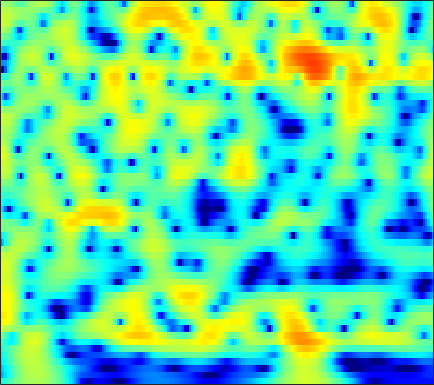

Values plotted in this chart, from the file beside it:
-5.4997, -4.8035, -3.9157, -3.0791, -2.4893, -1.7552, -1.0858, -0.62603, -0.070372, 0.41885, 0.83951, 1.1121, 1.4172, 1.6536, 1.7867, 1.9054, 1.9551, 1.948, 1.8787, 1.7388, 1.5266, 1.3183, 0.97292, 0.54985
-10.56, -9.019, -7.208, -5.623, -4.56, -3.291, -2.174, -1.427, -0.5455, 0.2144, 0.8589, 1.27, 1.725, 2.076, 2.273, 2.45, 2.529, 2.526, 2.438, 2.255, 1.978, 1.708, 1.264, 0.7235
-9.022, -7.912, -6.47, -5.104, -4.143, -2.952, -1.874, -1.142, -0.2691, 0.4868, 1.127, 1.531, 1.97, 2.297, 2.468, 2.6, 2.623, 2.57, 2.406, 2.139, 1.771, 1.431, 0.8947, 0.268
-7.126, -6.143, -4.883, -3.696, -2.855, -1.81, -0.8588, -0.2114, 0.5603, 1.224, 1.778, 2.118, 2.471, 2.706, 2.805, 2.831, 2.736, 2.584, 2.275, 1.844, 1.292, 0.7978, 0.03266, -0.8529
-6.469, -5.382, -4.068, -2.889, -2.081, -1.099, -0.2161, 0.3835, 1.099, 1.712, 2.219, 2.528, 2.835, 3.018, 3.07, 3.022, 2.836, 2.603, 2.166, 1.579, 0.8399, 0.1822, -0.8377, -2.024
-4.754, -4.12, -3.358, -2.641, -2.113, -1.388, -0.6339, -0.05595, 0.708, 1.429, 2.074, 2.485, 2.918, 3.2, 3.304, 3.296, 3.109, 2.847, 2.331, 1.621, 0.7169, -0.08746, -1.323, -2.73
-2.673, -3.22, -4.243, -5.489, -6.298, -6.47, -5.191, -3.685, -1.633, 0.1361, 1.556, 2.399, 3.257, 3.83, 4.09, 4.221, 4.109, 3.867, 3.339, 2.558, 1.515, 0.5441, -1.03, -2.98
0.0279, -0.8372, -2.36, -4.28, -5.737, -6.664, -5.479, -3.88, -1.787, -0.08903, 1.214, 1.961, 2.707, 3.207, 3.436, 3.564, 3.492, 3.312, 2.909, 2.306, 1.504, 0.7606, -0.416, -1.809
3.279, 2.995, 2.508, 1.955, 1.557, 1.103, 0.7742, 0.5887, 0.4102, 0.2736, 0.1899, 0.1601, 0.1781, 0.2545, 0.3332, 0.4271, 0.4539, 0.4079, 0.2371, -0.08624, -0.561, -1.008, -1.692, -2.429
6.176, 5.981, 5.555, 4.961, 4.402, 3.487, 2.345, 1.314, -0.3155, -2.292, -4.517, -6.097, -7.16, -6.504, -5.463, -4.135, -3.169, -2.736, -2.527, -2.682, -3.118, -3.603, -4.399, -5.364
6.885, 6.723, 6.34, 5.744, 5.129, 4.067, 2.699, 1.453, -0.5706, -3.089, -6.116, -8.398, -9.897, -8.795, -7.487, -6.105, -5.289, -5.028, -5.136, -5.682, -6.644, -7.639, -9.337, -11.48
6.032, 6.032, 5.837, 5.401, 4.921, 4.101, 3.091, 2.225, 0.9605, -0.3505, -1.598, -2.421, -3.319, -3.98, -4.346, -4.753, -5.209, -5.644, -6.434, -7.571, -9.219, -10.87, -13.66, -17.25
5.585, 5.774, 5.751, 5.446, 5.054, 4.318, 3.337, 2.453, 1.121, -0.3354, -1.817, -2.878, -4.06, -4.852, -5.176, -5.351, -5.452, -5.571, -5.916, -6.556, -7.536, -8.513, -10.15, -12.09
5.552, 5.778, 5.797, 5.517, 5.105, 4.265, 3.093, 1.976, 0.1168, -2.3, -5.543, -8.824, -15.13, -17.46, -13.08, -9.131, -6.812, -5.704, -4.78, -4.304, -4.145, -4.199, -4.476, -4.811
4.785, 4.893, 4.833, 4.519, 4.104, 3.328, 2.303, 1.365, -0.1294, -1.861, -3.76, -5.174, -6.683, -7.245, -6.962, -6.08, -5.052, -4.337, -3.537, -2.925, -2.493, -2.265, -2.07, -1.975
4.043, 4.044, 3.875, 3.507, 3.116, 2.448, 1.614, 0.8988, -0.1285, -1.189, -2.208, -2.883, -3.587, -4.011, -4.135, -4.05, -3.751, -3.44, -2.963, -2.473, -2.024, -1.722, -1.366, -1.105
4.05, 3.979, 3.725, 3.306, 2.884, 2.156, 1.253, 0.4724, -0.6908, -1.967, -3.275, -4.202, -5.225, -5.821, -5.923, -5.612, -4.961, -4.363, -3.537, -2.743, -2.017, -1.536, -0.9865, -0.5325
4.315, 4.224, 3.967, 3.543, 3.092, 2.3, 1.282, 0.3355, -1.225, -3.207, -5.782, -8.295, -12.85, -17.61, -15.83, -11.26, -8.095, -6.393, -4.679, -3.385, -2.358, -1.714, -0.9937, -0.3734
3.98, 3.952, 3.812, 3.514, 3.18, 2.589, 1.788, 1.023, -0.2245, -1.77, -3.639, -5.209, -7.257, -8.545, -8.562, -7.584, -6.323, -5.471, -4.535, -3.806, -3.204, -2.784, -2.193, -1.551
2.734, 2.834, 2.919, 2.939, 2.91, 2.768, 2.471, 2.158, 1.617, 0.9311, 0.1612, -0.4345, -1.208, -1.88, -2.308, -2.802, -3.266, -3.653, -4.295, -5.078, -5.898, -6.36, -6.33, -5.43
-0.5202, -0.1741, 0.4712, 1.217, 1.733, 2.263, 2.619, 2.765, 2.788, 2.652, 2.373, 2.079, 1.593, 1.004, 0.4914, -0.3351, -1.359, -2.318, -3.987, -6.349, -10.01, -14.88, -28.7, -13.03
-11.87, -8.601, -4.808, -2.13, -0.7129, 0.6493, 1.613, 2.095, 2.489, 2.675, 2.659, 2.537, 2.252, 1.811, 1.392, 0.7062, -0.148, -0.8867, -1.993, -3.196, -4.296, -4.928, -5.113, -4.484
-7.024, -5.995, -4.083, -2.28, -1.238, -0.1195, 0.6795, 1.091, 1.466, 1.652, 1.693, 1.654, 1.504, 1.238, 0.9611, 0.4961, -0.1057, -0.6304, -1.393, -2.168, -2.829, -3.09, -3.087, -2.634
-0.8918, -0.868, -0.5722, -0.304, -0.07526, 0.2165, 0.3271, 0.357, 0.3065, 0.1592, 0.03439, -0.02459, -0.04068, 0.02599, 0.04291, -0.06426, -0.3842, -0.8607, -1.859, -3.34, -5.394, -7.104, -8.355, -6.598
0.2042, -0.0612, -0.3817, -0.7423, -0.887, -1.139, -1.515, -1.902, -2.761, -3.957, -5.248, -5.824, -5.295, -3.685, -2.428, -1.161, -0.4644, -0.3587, -0.7928, -1.932, -3.961, -5.912, -7.412, -5.336
-2.985, -4, -5.67, -6.663, -6.868, -6.544, -5.893, -5.786, -6.339, -8.006, -11.51, -15, -12.53, -7.027, -4.273, -1.734, -0.149, 0.6231, 1.205, 1.405, 1.415, 1.399, 1.472, 1.821
-6.111, -8.313, -12.71, -22.06, -19.2, -12.01, -8.338, -6.785, -5.457, -4.778, -4.268, -3.819, -2.922, -1.717, -0.7359, 0.4878, 1.518, 2.129, 2.74, 3.133, 3.377, 3.455, 3.451, 3.338
-5.057, -5.547, -6.369, -6.685, -6.627, -5.937, -4.985, -4.224, -3.279, -2.435, -1.635, -1.065, -0.2994, 0.4293, 0.9818, 1.667, 2.268, 2.644, 3.018, 3.254, 3.317, 3.269, 3.081, 2.688
-3.898, -3.781, -3.736, -3.572, -3.472, -3.166, -2.843, -2.499, -2.026, -1.488, -0.9255, -0.484, 0.1171, 0.7001, 1.107, 1.605, 2.021, 2.266, 2.485, 2.576, 2.504, 2.364, 2.062, 1.621
-2.697, -2.427, -2.106, -2.013, -1.968, -1.987, -2.018, -2, -1.9, -1.625, -1.213, -0.7972, -0.1767, 0.4992, 0.9625, 1.507, 1.921, 2.129, 2.275, 2.241, 2.072, 1.837, 1.376, 0.8407
-0.3598, -0.05236, 0.09165, -0.1132, -0.4269, -1.15, -2.038, -2.84, -3.704, -3.992, -3.345, -2.436, -1.045, 0.2507, 1.092, 1.961, 2.55, 2.811, 2.924, 2.778, 2.388, 1.921, 1.098, 0.02526
2.479, 2.654, 2.445, 1.927, 1.172, -0.2317, -2.498, -4.946, -10.68, -33.76, -10.84, -5.997, -2.227, 0.1201, 1.333, 2.45, 3.109, 3.363, 3.39, 3.115, 2.483, 1.81, 0.6091, -1.136
3.345, 3.321, 2.977, 2.386, 1.712, 0.6148, -0.7636, -1.826, -3.122, -3.717, -3.226, -2.372, -1.062, 0.1065, 0.7853, 1.404, 1.669, 1.653, 1.372, 0.8467, 0.1016, -0.5241, -1.439, -2.349
3.963, 3.707, 3.265, 2.524, 1.953, 1.012, 0.2008, -0.3841, -0.8781, -1.088, -0.9229, -0.6592, -0.2065, 0.187, 0.4155, 0.4931, 0.2662, -0.1706, -1.089, -2.432, -3.985, -5.103, -5.963, -5.606
4.953, 4.497, 3.627, 2.514, 1.474, -0.01255, -1.574, -2.475, -3.068, -2.765, -1.974, -1.265, -0.4087, 0.249, 0.5333, 0.6063, 0.2795, -0.28, -1.58, -3.767, -7.324, -11.97, -22.62, -10.94
4.62, 4.041, 2.865, 1.296, -0.3268, -3.199, -7.637, -13.44, -21.36, -10.34, -5.873, -3.81, -1.971, -0.7325, -0.1419, 0.3187, 0.4177, 0.2893, -0.1553, -0.8707, -1.68, -2.157, -2.361, -1.81
2.936, 2.488, 1.692, 0.4529, -0.6498, -2.487, -4.452, -5.729, -6.588, -6.187, -5.182, -4.329, -3.246, -2.384, -1.794, -1.139, -0.6217, -0.3329, -0.0399, 0.1862, 0.3316, 0.4579, 0.736, 1.047
1.747, 1.719, 1.411, 0.8357, 0.2119, -0.719, -1.792, -2.548, -3.5, -4.304, -4.85, -5.093, -5.089, -4.685, -4.144, -3.249, -2.291, -1.624, -0.8331, -0.1608, 0.425, 0.8062, 1.271, 1.693
1.797, 2.046, 1.99, 1.685, 1.264, 0.4681, -0.5339, -1.509, -3.043, -4.991, -7.497, -9.735, -12.33, -11.4, -9.238, -6.491, -4.431, -3.21, -1.967, -1.024, -0.2432, 0.2746, 0.856, 1.422
2.71, 2.837, 2.745, 2.449, 2.113, 1.417, 0.5113, -0.3868, -1.897, -3.87, -6.539, -8.962, -11.8, -11.15, -9.008, -6.492, -4.766, -3.858, -3.078, -2.579, -2.222, -1.885, -1.304, -0.5063
3.111, 2.937, 2.74, 2.435, 2.201, 1.828, 1.308, 0.8868, 0.1544, -0.6932, -1.542, -2.147, -2.769, -2.997, -3.042, -3.017, -3.067, -3.345, -4.098, -5.388, -7.241, -8.508, -8.148, -5.655
1.639, 1.132, 0.6933, 0.5665, 0.5713, 0.7624, 0.957, 1.046, 1.107, 1.044, 0.899, 0.7504, 0.519, 0.2537, -0.001081, -0.4382, -1.089, -1.796, -3.164, -5.248, -8.323, -11.08, -11.15, -7.09
-3.135, -4.887, -6.514, -5.791, -4.431, -2.619, -1.112, -0.3131, 0.5063, 1.051, 1.343, 1.469, 1.53, 1.426, 1.314, 1.056, 0.6415, 0.2786, -0.305, -0.9695, -1.503, -1.756, -1.636, -1.088
-6.039, -9.668, -14.27, -10.9, -7.615, -4.618, -2.551, -1.451, -0.4239, 0.2698, 0.714, 0.9172, 1.065, 1.143, 1.162, 1.16, 1.154, 1.129, 1.092, 1.05, 1.014, 1.021, 1.046, 1.14
-1.952, -2.728, -3.434, -3.423, -2.935, -2.212, -1.452, -0.906, -0.4293, -0.1787, -0.08528, -0.1307, -0.2495, -0.2593, -0.2162, 0.02508, 0.4554, 0.7931, 1.234, 1.627, 1.877, 2.003, 2.013, 1.876
-0.2734, -0.7572, -0.9797, -0.9476, -0.7289, -0.2456, 0.1018, 0.2818, 0.3264, 0.02686, -0.7047, -1.51, -2.845, -4.13, -4.358, -3.326, -1.591, -0.2828, 1.138, 2.139, 2.793, 3.027, 3.096, 2.804
-3.736, -4.41, -3.849, -2.542, -1.658, -0.4355, 0.4875, 0.8432, 1.022, 0.6899, -0.352, -1.72, -4.77, -10.66, -15.72, -8.002, -2.855, -0.4874, 1.585, 2.881, 3.621, 3.876, 3.908, 3.619
-18, -28.13, -13.28, -7.773, -5.355, -3.068, -1.296, -0.3721, 0.3999, 0.7211, 0.6768, 0.3734, -0.193, -0.6857, -0.713, -0.2199, 0.5899, 1.249, 1.929, 2.328, 2.389, 2.331, 2.064, 1.787
-10.03, -11.1, -10.4, -8.289, -6.737, -4.475, -2.433, -1.169, 0.07181, 0.9676, 1.592, 1.876, 2.121, 2.257, 2.36, 2.426, 2.376, 2.257, 1.883, 1.182, 0.0758, -0.9157, -2.397, -3.289
-13.99, -19.91, -19.68, -11.69, -8.337, -5.232, -2.903, -1.437, -0.01507, 1.095, 1.906, 2.408, 2.877, 3.17, 3.266, 3.233, 3.008, 2.633, 1.864, 0.5869, -1.366, -3.622, -8.38, -19.7
-7.701, -8.884, -8.932, -7.532, -6.129, -4.5, -3.125, -2.218, -1.173, -0.2829, 0.4707, 0.9792, 1.537, 1.948, 2.13, 2.238, 2.159, 1.955, 1.484, 0.7547, -0.1656, -0.9987, -1.954, -2.413
-2.81, -3.204, -3.607, -3.804, -3.785, -3.712, -3.644, -3.597, -3.308, -2.838, -2.159, -1.616, -0.8586, -0.1758, 0.2468, 0.6529, 0.8577, 0.9319, 0.8881, 0.782, 0.6458, 0.5785, 0.5357, 0.6544
0.0349, -0.3114, -0.9297, -1.737, -2.534, -3.778, -5.307, -6.592, -8.048, -8.011, -6.399, -4.962, -3.248, -1.938, -1.205, -0.5591, -0.1781, -0.01891, 0.1183, 0.2601, 0.4359, 0.6636, 1.02, 1.46
2.323, 1.99, 1.365, 0.4304, -0.551, -2.413, -5.16, -8.16, -14.51, -15.39, -8.962, -6.005, -3.495, -2.078, -1.473, -1.165, -1.253, -1.54, -1.937, -2.14, -1.816, -1.287, -0.2587, 0.7786
3.377, 3.316, 3.002, 2.416, 1.855, 0.8572, -0.3092, -1.227, -2.091, -2.359, -2.044, -1.569, -1.012, -0.7492, -0.8712, -1.5, -2.876, -4.527, -7.98, -12.9, -11.29, -7.48, -3.88, -1.542
2.941, 3.138, 3.139, 2.926, 2.634, 2.206, 1.742, 1.429, 1.035, 0.7869, 0.6515, 0.5973, 0.4667, 0.2331, -0.1067, -0.873, -2.111, -3.403, -5.541, -7.251, -6.981, -5.7, -3.906, -2.602
2.212, 2.363, 2.41, 2.308, 2.121, 1.811, 1.457, 1.217, 0.9347, 0.7561, 0.7174, 0.7234, 0.7943, 0.8279, 0.8105, 0.6539, 0.3579, 0.05959, -0.3909, -0.7437, -0.9388, -1.043, -1.199, -1.652
0.9508, 0.9122, 0.8122, 0.5943, 0.3845, -0.09999, -0.7269, -1.27, -1.852, -2.137, -1.916, -1.438, -0.5593, 0.3193, 0.8963, 1.513, 1.935, 2.141, 2.282, 2.26, 2.091, 1.872, 1.38, 0.5855
